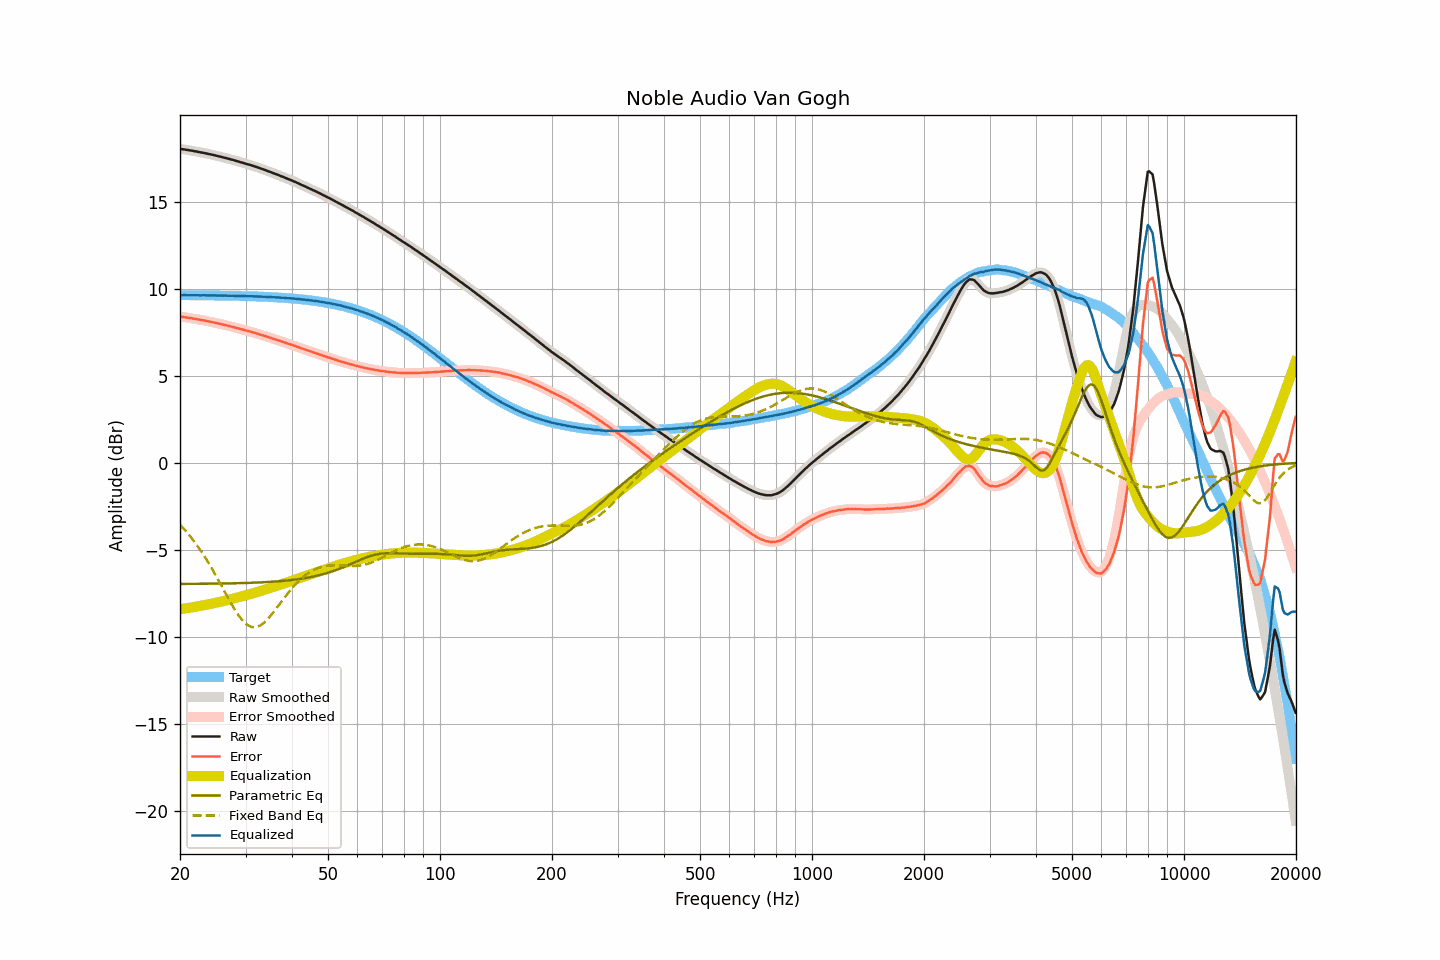

The data file committed next to this chart (first rows):
frequency, raw, smoothed, error, error_smoothed, equalization, parametric_eq, fixed_band_eq, equalized_raw, equalized_smoothed, target
20.00, 18.06, 18.05, 8.41, 8.41, -8.41, -6.96, -3.56, 9.65, 9.64, 9.64
20.20, 18.04, 18.04, 8.40, 8.40, -8.40, -6.96, -3.65, 9.64, 9.64, 9.64
20.40, 18.03, 18.03, 8.39, 8.39, -8.39, -6.96, -3.75, 9.64, 9.64, 9.64
20.61, 18.02, 18.01, 8.38, 8.37, -8.37, -6.96, -3.86, 9.64, 9.64, 9.64
20.81, 18.00, 18.00, 8.36, 8.36, -8.36, -6.96, -3.96, 9.64, 9.64, 9.64
21.02, 17.99, 17.99, 8.35, 8.35, -8.35, -6.96, -4.07, 9.64, 9.64, 9.64
21.23, 17.97, 17.97, 8.33, 8.33, -8.33, -6.96, -4.19, 9.64, 9.64, 9.64
21.44, 17.96, 17.95, 8.32, 8.32, -8.32, -6.96, -4.30, 9.64, 9.64, 9.64
21.66, 17.94, 17.94, 8.30, 8.30, -8.30, -6.96, -4.42, 9.64, 9.64, 9.64
21.87, 17.92, 17.92, 8.28, 8.28, -8.28, -6.96, -4.54, 9.63, 9.64, 9.64
22.09, 17.91, 17.90, 8.27, 8.27, -8.27, -6.96, -4.67, 9.64, 9.64, 9.64
22.31, 17.89, 17.89, 8.25, 8.25, -8.25, -6.96, -4.80, 9.64, 9.63, 9.64
22.54, 17.87, 17.87, 8.23, 8.23, -8.24, -6.95, -4.93, 9.63, 9.63, 9.63
22.76, 17.85, 17.85, 8.21, 8.22, -8.22, -6.95, -5.07, 9.63, 9.63, 9.63
22.99, 17.84, 17.83, 8.21, 8.20, -8.20, -6.95, -5.20, 9.64, 9.63, 9.63
23.22, 17.82, 17.82, 8.19, 8.19, -8.18, -6.95, -5.35, 9.63, 9.63, 9.63
23.45, 17.80, 17.80, 8.17, 8.17, -8.17, -6.95, -5.49, 9.63, 9.63, 9.63
23.69, 17.78, 17.78, 8.15, 8.15, -8.15, -6.95, -5.64, 9.63, 9.63, 9.63
23.92, 17.76, 17.76, 8.13, 8.13, -8.13, -6.95, -5.79, 9.63, 9.63, 9.63
24.16, 17.74, 17.74, 8.11, 8.11, -8.11, -6.95, -5.95, 9.63, 9.63, 9.63
24.40, 17.72, 17.72, 8.09, 8.09, -8.09, -6.95, -6.11, 9.63, 9.63, 9.63
24.65, 17.70, 17.70, 8.07, 8.07, -8.07, -6.95, -6.27, 9.63, 9.63, 9.62
24.89, 17.68, 17.67, 8.05, 8.05, -8.05, -6.95, -6.43, 9.63, 9.62, 9.62
25.14, 17.65, 17.65, 8.03, 8.03, -8.03, -6.94, -6.60, 9.62, 9.62, 9.62
25.39, 17.63, 17.63, 8.01, 8.01, -8.01, -6.94, -6.76, 9.62, 9.62, 9.62
25.65, 17.61, 17.61, 7.99, 7.99, -7.99, -6.94, -6.93, 9.62, 9.62, 9.62
25.91, 17.59, 17.58, 7.97, 7.97, -7.97, -6.94, -7.10, 9.62, 9.62, 9.62
26.16, 17.56, 17.56, 7.94, 7.95, -7.95, -6.94, -7.27, 9.61, 9.62, 9.62
26.43, 17.54, 17.54, 7.92, 7.92, -7.92, -6.94, -7.45, 9.61, 9.61, 9.61
26.69, 17.52, 17.51, 7.91, 7.90, -7.90, -6.93, -7.61, 9.62, 9.61, 9.61
26.96, 17.49, 17.49, 7.88, 7.88, -7.88, -6.93, -7.78, 9.61, 9.61, 9.61
27.23, 17.47, 17.47, 7.86, 7.86, -7.86, -6.93, -7.95, 9.61, 9.61, 9.61
27.50, 17.44, 17.44, 7.83, 7.83, -7.83, -6.93, -8.11, 9.60, 9.61, 9.61
27.77, 17.42, 17.41, 7.81, 7.81, -7.81, -6.93, -8.27, 9.61, 9.61, 9.61
28.05, 17.39, 17.39, 7.78, 7.78, -7.78, -6.93, -8.42, 9.60, 9.60, 9.60
28.33, 17.36, 17.36, 7.76, 7.76, -7.76, -6.92, -8.57, 9.60, 9.60, 9.60
28.62, 17.34, 17.33, 7.74, 7.73, -7.74, -6.92, -8.71, 9.60, 9.60, 9.60
28.90, 17.31, 17.31, 7.71, 7.71, -7.71, -6.92, -8.84, 9.60, 9.60, 9.60
29.19, 17.28, 17.28, 7.68, 7.69, -7.69, -6.92, -8.96, 9.59, 9.60, 9.59
29.48, 17.26, 17.25, 7.67, 7.66, -7.66, -6.91, -9.07, 9.60, 9.59, 9.59
29.78, 17.23, 17.23, 7.64, 7.64, -7.64, -6.91, -9.17, 9.59, 9.59, 9.59
30.08, 17.20, 17.20, 7.61, 7.61, -7.61, -6.91, -9.25, 9.58, 9.59, 9.59
30.38, 17.17, 17.17, 7.58, 7.59, -7.59, -6.90, -9.32, 9.58, 9.58, 9.58
30.68, 17.15, 17.14, 7.57, 7.56, -7.56, -6.90, -9.38, 9.58, 9.58, 9.58
30.99, 17.12, 17.12, 7.54, 7.54, -7.54, -6.90, -9.42, 9.58, 9.58, 9.58
31.30, 17.09, 17.09, 7.51, 7.51, -7.51, -6.89, -9.44, 9.58, 9.58, 9.58
31.61, 17.06, 17.06, 7.49, 7.49, -7.49, -6.89, -9.46, 9.57, 9.57, 9.57
31.93, 17.03, 17.03, 7.46, 7.46, -7.46, -6.89, -9.45, 9.57, 9.57, 9.57
32.24, 17.00, 17.00, 7.43, 7.43, -7.43, -6.88, -9.43, 9.57, 9.57, 9.57
32.57, 16.97, 16.96, 7.41, 7.40, -7.40, -6.88, -9.39, 9.56, 9.56, 9.56
32.89, 16.93, 16.93, 7.37, 7.37, -7.37, -6.87, -9.35, 9.55, 9.56, 9.56
33.22, 16.90, 16.90, 7.34, 7.34, -7.35, -6.87, -9.28, 9.55, 9.55, 9.55
33.55, 16.87, 16.87, 7.32, 7.32, -7.32, -6.87, -9.21, 9.55, 9.55, 9.55
33.89, 16.84, 16.84, 7.29, 7.29, -7.29, -6.86, -9.13, 9.55, 9.55, 9.55
34.23, 16.80, 16.80, 7.26, 7.26, -7.26, -6.86, -9.04, 9.54, 9.54, 9.54
34.57, 16.77, 16.77, 7.23, 7.23, -7.23, -6.85, -8.94, 9.54, 9.54, 9.54
34.92, 16.73, 16.73, 7.19, 7.20, -7.20, -6.84, -8.83, 9.53, 9.53, 9.53
35.27, 16.70, 16.70, 7.17, 7.17, -7.17, -6.84, -8.72, 9.53, 9.53, 9.53
35.62, 16.66, 16.66, 7.13, 7.14, -7.14, -6.83, -8.60, 9.52, 9.52, 9.52
35.97, 16.63, 16.63, 7.11, 7.11, -7.11, -6.83, -8.48, 9.52, 9.52, 9.52
... 635 more rows
